Run: headless pygame with SDL's dummy video driver; simulated clock (each Clock.tick advances the game by its frame time, no real sleeping); random seed 0; keys injected as events and as key.get_pressed() state; no mouse input.
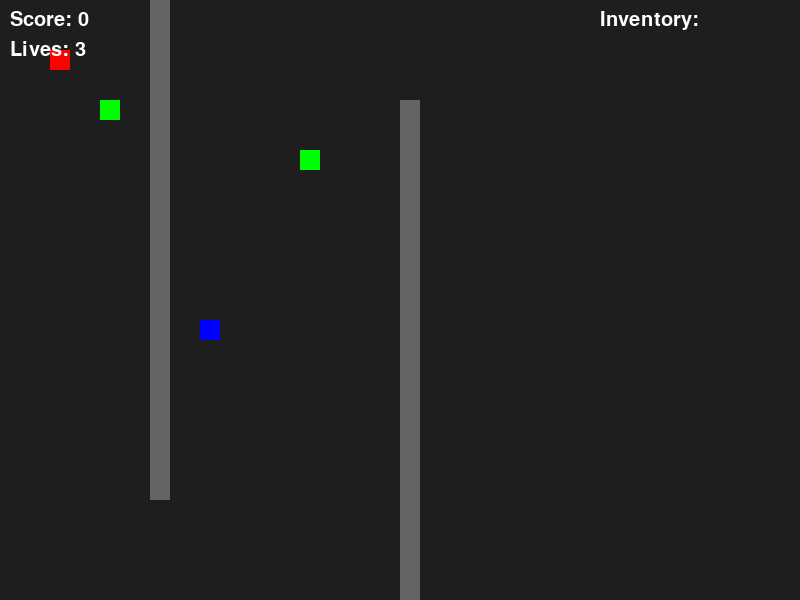
Frame 1 of 4 · flips 1–60 · no input
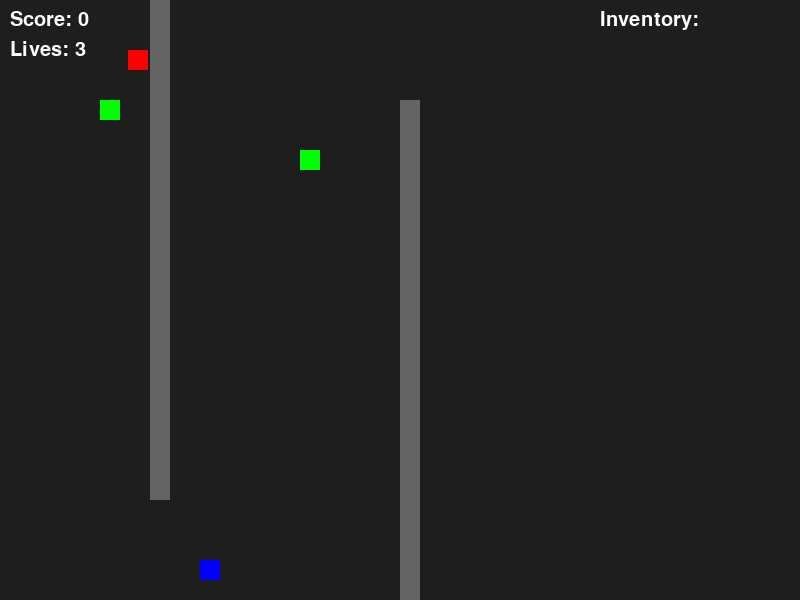
Frame 2 of 4 · flips 61–180 · tapped SPACE, RETURN · held RIGHT (→), D
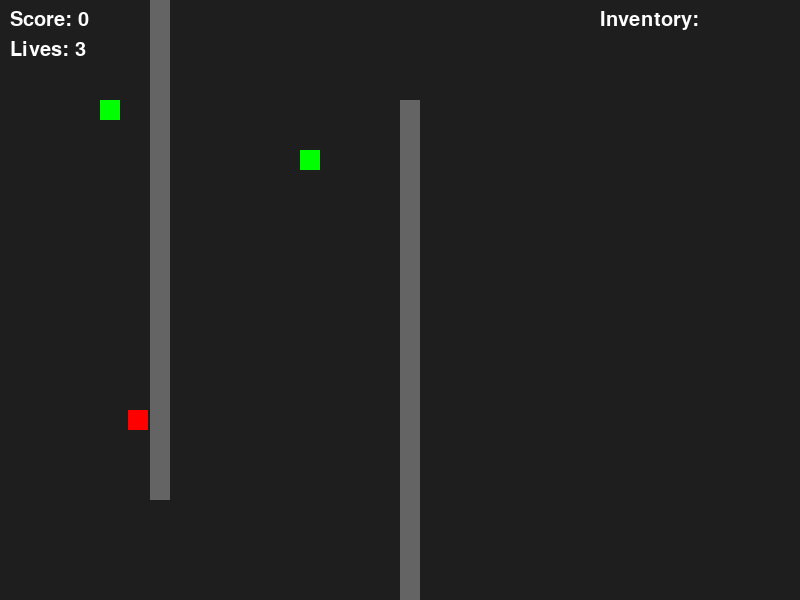
Frame 3 of 4 · flips 181–300 · held DOWN (↓), S
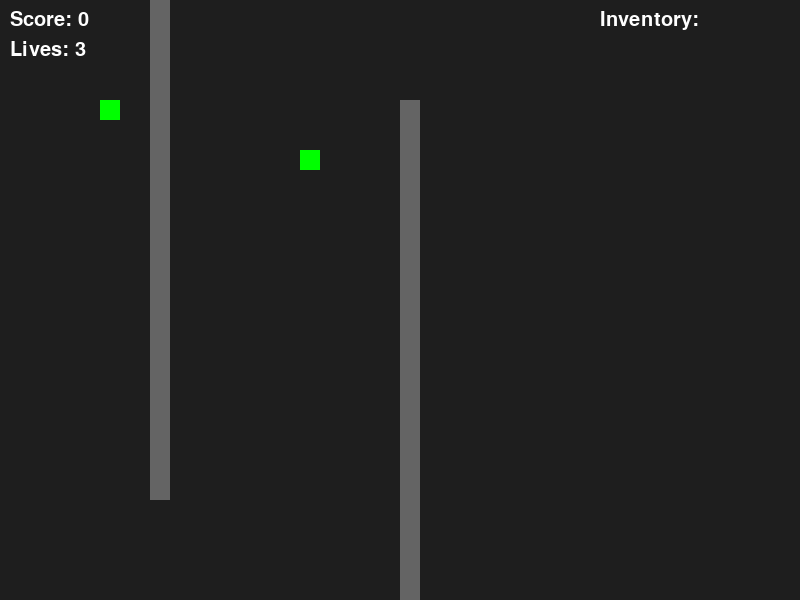
Frame 4 of 4 · flips 301–420 · held LEFT (←), A, UP (↑), W

The pygame program that drew these frames:

import pygame, time

pygame.init()

WIDTH, HEIGHT = 800, 600
screen = pygame.display.set_mode((WIDTH, HEIGHT))
pygame.display.set_caption("Лабиринт")

player = pygame.Rect(50, 50, 20, 20)
enemy = pygame.Rect(200, 200, 20, 20)
collectibles = [pygame.Rect(100, 100, 20, 20), pygame.Rect(300, 150, 20, 20)]
walls = [pygame.Rect(150, 0, 20, 500), pygame.Rect(400, 100, 20, 500)]

clock = pygame.time.Clock()
font = pygame.font.SysFont(None, 30)
inventory = []
lives = 3
score = 0
enemy_dir = 1
last_hit_time = 0

running = True
while running:
    screen.fill((30, 30, 30))
    dt = clock.tick(60) / 1000

    for event in pygame.event.get():
        if event.type == pygame.QUIT:
            running = False

    keys = pygame.key.get_pressed()
    dx = dy = 0
    if keys[pygame.K_LEFT]: dx = -3
    if keys[pygame.K_RIGHT]: dx = 3
    if keys[pygame.K_UP]: dy = -3
    if keys[pygame.K_DOWN]: dy = 3

    new_player = player.move(dx, dy)
    if not any(new_player.colliderect(w) for w in walls):
        player = new_player

    enemy.y += int(2 * enemy_dir)
    if any(enemy.colliderect(w) for w in walls):
        enemy_dir *= -1
        enemy.y += int(2 * enemy_dir)

    if player.colliderect(enemy) and time.time() - last_hit_time > 1:
        lives -= 1
        last_hit_time = time.time()

    for item in collectibles[:]:
        if player.colliderect(item):
            collectibles.remove(item)
            inventory.append("Item")
            score += 1

    pygame.draw.rect(screen, (255, 0, 0), player)
    pygame.draw.rect(screen, (0, 0, 255), enemy)
    for wall in walls:
        pygame.draw.rect(screen, (100, 100, 100), wall)
    for item in collectibles:
        pygame.draw.rect(screen, (0, 255, 0), item)

    screen.blit(font.render(f"Score: {score}", True, (255, 255, 255)), (10, 10))
    screen.blit(font.render(f"Lives: {lives}", True, (255, 255, 255)), (10, 40))
    screen.blit(font.render("Inventory:", True, (255, 255, 255)), (600, 10))
    for i, name in enumerate(inventory):
        screen.blit(font.render(name, True, (255, 255, 255)), (600, 40 + i * 30))

    if lives <= 0 or score == 2:
        end_text = "You Win!" if score == 2 else "Game Over"
        text = font.render(end_text, True, (255, 255, 0))
        screen.blit(text, (WIDTH//2 - 50, HEIGHT//2))
        pygame.display.flip()
        pygame.time.wait(3000)
        break

    pygame.display.flip()

pygame.quit()
